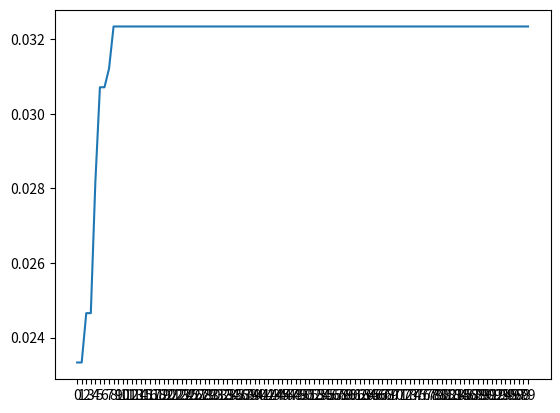

The matplotlib source for this figure:
import math

import random
import matplotlib.pyplot as plt

MAX_FITNESS = 2
GENERATION_SIZE = 50
NUM_GENERATIONS = 100
ELITE = 2
MUTATION_PROBABILITY = 0.1
NUM_CITIES = 5
MIN_INT = -10
MAX_INT = 10


def euclidean_distance(p1, p2):
    """Calculate the Euclidean distance between two cities."""
    x1, y1 = p1
    x2, y2 = p2
    return math.sqrt((x2 - x1)**2 + (y2 - y1)**2)


def fitness(chromosome):
    path_cost = 0
    for i in range(NUM_CITIES - 1):
        path_cost += euclidean_distance(chromosome[i], chromosome[i+1])
    return 1 / path_cost


# Select parents for crossover using proportioned selection
def selection(population, fitness_vals):
    # select parents for crossover:
    # Calculate total fitness sum of the population
    total_fitness = sum(fitness for fitness in fitness_vals)
    # Calculate probabilities for each individual based on fitness
    probabilities = [fitness / total_fitness for fitness in fitness_vals]
    parents = []
    pairs_num = (GENERATION_SIZE - ELITE)//2
    for p in range(pairs_num):
        # Select an individual using proportional selection
        selected_index1 = random.choices(range(len(population)), weights=probabilities)[0]
        parent_1 = population[selected_index1]
        selected_index2 = random.choices(range(len(population)), weights=probabilities)[0]
        parent_2 = population[selected_index2]
        parents.append((parent_1, parent_2))
    return parents


# Crossover operation
# todo call (parent1, parent2), (parent2, parent1)
def crossover(parent1, parent2):
    crossover_point = random.randint(1, NUM_CITIES - 1)

    child1 = parent1[:crossover_point]
    unvisited = parent1[crossover_point:]
    child1 += [city for city in parent2[1:] if city in unvisited]

    child2 = parent2[:crossover_point]
    unvisited = parent2[crossover_point:]
    child2 += [city for city in parent1[1:] if city in unvisited]

    return child1, child2


# Mutation operation: switch a value in the chromosome
def mutate(chromosome):
    random_number = random.random()
    # Check if the random number is less than or equal to the mutation probability
    if random_number <= MUTATION_PROBABILITY:
        index1 = random.randint(1, NUM_CITIES - 1)
        index2 = random.randint(1, NUM_CITIES - 1)
        chromosome[index1], chromosome[index2] = chromosome[index2], chromosome[index1]
    return chromosome


def generate_map():
    map = set()
    while len(map) < NUM_CITIES - 1:
        map.add((random.randint(MIN_INT, MAX_INT), random.randint(MIN_INT, MAX_INT)))
    return map

def generate_random_population(map, start_point):
    # generate the first generation
    map.remove(start_point)
    population = []
    for i in range(GENERATION_SIZE):
        chrom = list(map)
        random.shuffle(chrom)
        chrom.insert(0, start_point)
        chrom.append(start_point)
        population.append(chrom)
    return population


def elitism_helper(fitness_scores):
    # Sort the indices based on the fitness scores
    sorted_indices = sorted(range(len(fitness_scores)), key=lambda k: fitness_scores[k])

    # Get the indices of the arrays with the best and worst scores
    best_indices = sorted_indices[-ELITE:]
    worst_indices = sorted_indices[:ELITE]

    return best_indices, worst_indices


def tsp_GA(map, start_point):
    best_fitness = [] #todo change to avg?
    # best_chromosomes = [] todo
    # worst_chromosomes = []
    # initialize population
    population = generate_random_population(map, start_point)
    # do for each generation
    gen = 0
    while gen < NUM_GENERATIONS:
        fitness_values = []
        new_gen = []
        # evaluate fitness for each chromosome
        for chrom in population:
            fitness_values.append(fitness(chrom))
        # avg_fitness.append(sum(fitness_values) / len(fitness_values)) todo
        # new gen:
        # 1) elitism
        best_chromosomes, worst_chromosomes = elitism_helper(fitness_values)
        best_fitness.append(max(fitness_values[best_chromosomes[0]], fitness_values[best_chromosomes[1]]))
        if gen == NUM_GENERATIONS-1:
            print(population[best_chromosomes[0]])
        for good_i in best_chromosomes:
            new_gen.append(population[good_i])
        worst_chromosomes.sort(reverse=True)  # Sorting in reverse order to avoid index issues
        for bad_i in worst_chromosomes:
            population.pop(bad_i)
            fitness_values.pop(bad_i)
        # 2) selection
        parents = selection(population, fitness_values)
        # 3) crossover
        for (parent1, parent2) in parents:
            child_1, child_2 = crossover(parent1, parent2)
            # 4) mutation
            child_1 = mutate(child_1)
            child_2 = mutate(child_2)
            # add children to new generation
            new_gen.append(child_1)
            new_gen.append(child_2)

        # move to next gen
        population = list(new_gen)
        gen += 1

    print()
    # Create the plot
    plt.plot(range(gen), best_fitness)
    # Set x-axis ticks to display only whole numbers
    plt.xticks(range(NUM_GENERATIONS))
    plt.show()


def greedy_tsp(cities, start):
    """Greedy algorithm for the Traveling Salesman Problem."""
    n = len(cities)
    unvisited = set(range(n))
    path = [start]
    current_city = start
    unvisited.remove(start)

    while unvisited:
        closest_city = min(unvisited, key=lambda city: euclidean_distance(cities[current_city], cities[city]))
        path.append(closest_city)
        unvisited.remove(closest_city)
        current_city = closest_city

    # Return to the start city to complete the path
    path.append(start)
    return path

# Example cities represented as (x, y) coordinates
cities = [(0, 0), (1, 2), (3, 1), (2, 3), (1, 1)]
start_city = 0  # Start from city A

# Find the TSP tour using the greedy algorithm
#tsp_tour = greedy_tsp(cities, start_city)
#print("TSP Tour:", tsp_tour)

map = generate_map()
start_point = random.choice(tuple(map))
list_map = list(map)
tsp_tour = greedy_tsp(list_map, list_map.index(start_point))
print(tsp_tour)
tsp_GA(map, start_point)



